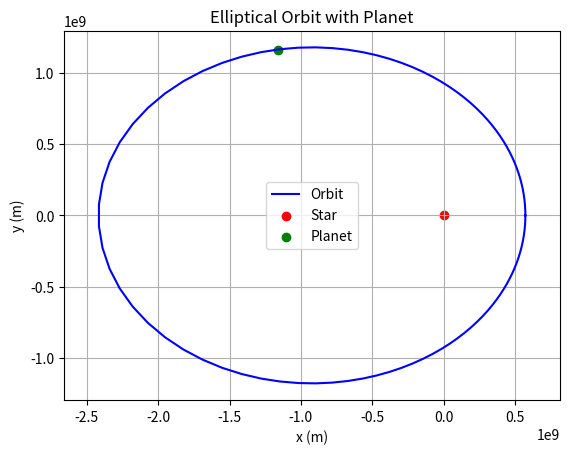

Source code (Python):
import numpy as np
import matplotlib.pyplot as plt

def plot_orbit_with_planet(a=1.496e9,e=0.6167,theta_planet=0,n=100):
    """
    plot elliptical orbit with planet
    a: semi-major axis (meters)
    e: eccentricity
    theta_planet: angle of planet (randians)
    n: number of points to plot
    """
    theta = np.linspace(0, 2*np.pi, n)
    r = a * (1-e**2) / (1 + e * np.cos(theta))
    x = r * np.cos(theta)
    y = r * np.sin(theta)
    
    #planet position
    r_p = a * (1-e**2) / (1 + e * np.cos(theta_planet))
    x_p = r_p * np.cos(theta_planet)
    y_p = r_p * np.sin(theta_planet)

    plt.plot(x, y, label='Orbit',color='blue')
    plt.scatter([0],[0],color='red',label='Star')
    plt.scatter(x_p,y_p,color='green',label='Planet')
    plt.title('Elliptical Orbit with Planet')
    plt.xlabel('x (m)')
    plt.ylabel('y (m)')
    plt.axis('equal')
    plt.legend()
    plt.grid(True)
    plt.show()

if __name__ == "__main__":
    plot_orbit_with_planet(theta_planet=np.pi*3/4) # plantet at 45 degrees
